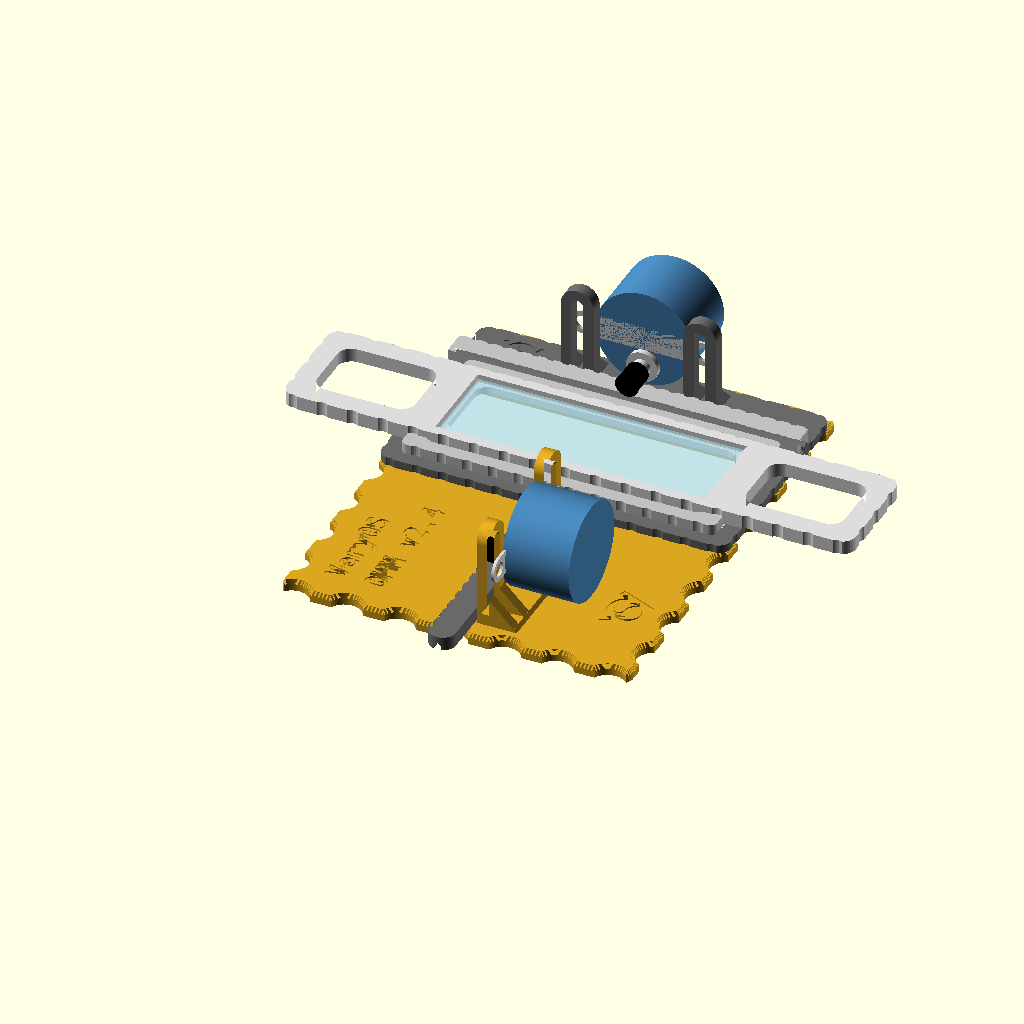
Cell 1: rendered with the file's own defaults.
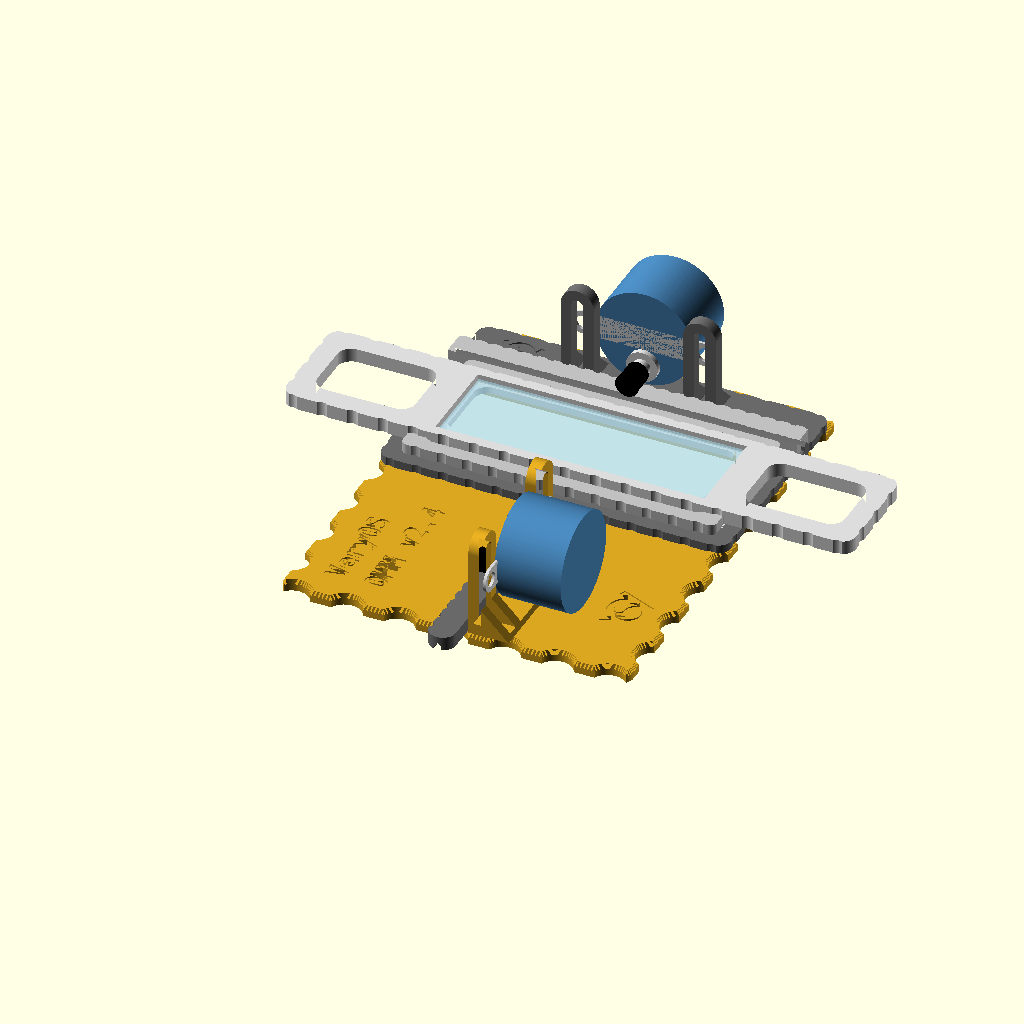
Cell 2: the "Standard 76 x 25" preset from the model's presets file.
All cells are drawn from the same view direction (rotation 55°, 0°, 25°, orthographic, colour scheme Cornfield), but the view is re-fitted for each cell, so position and scale can differ between cells as well as the parameter.
The OpenSCAD source (projects/OMM_open_microscope_motorization/xy_table/omm_xy_table_v2p4.scad):
// Copyright (C) Jonas Immanuel Frey - Licensed under GPL
// OMM XY table v2.4 (the version is also engraved in the table, see version
// below): the motorised XY microscope stage of the open microscope
// motorization, rebuilt in OpenSCAD from the Onshape document OMM_v2, label
// v2.3 (OMM_v2_rebuild_kit.zip: feature trees, sketches, STLs). Same parts,
// same Onshape variable names and values. v2.4 because the table has its Y
// rail again: in Onshape a failed feature (Extrude 4) had dropped it, the
// v2.3 print file Onshape_online_CAD_version/OMM_v2p3.3mf still has it.
//
// Stack, bottom to top, all parts around one optical axis. Origin: centre of
// the windows, z = 0 at each part's sliding face (top of table and y_slider,
// bottom of x_slider and slide_holder).
//   table         base plate: male rail along Y, bracket for the Y motor
//   y_slider      Y carriage: frame, an arm that is a female rail riding on
//                 the table's rail, a male rail along X, bracket for the X motor
//   x_slider      X carriage: ring with a female rail riding on y_slider's rail
//   slide_holder  carrier for a 76 x 25 glass slide; its two grooves drop over
//                 the ring's short walls
// Drive, as read from the geometry: a 28BYJ-48 hangs on each bracket with
// two M3 screws through the slotted uprights, shaft horizontal, 8 mm below
// the motor's axis. The motor_shaft_adapter on the shaft rolls on the top of
// the moving female rail (y_slider's arm, x_slider's rail) and drives it by
// friction. The slots set the motor's height and so the pressure on the rail.
//
// Print every part as modelled, flat face down, the shaft adapter closed end
// down. No supports. Units: mm.

/* [View] */
part = "assembly"; // [assembly:Assembly with motors,print_layout:All parts on a 256 x 256 bed,table:Table,y_slider:Y slider,x_slider:X slider,slide_holder:Slide holder,motor_shaft_adapter:Motor shaft adapter,washer:Washer]
// Y slider on the table, assembly only
y_travel = 0; // [-10:1:35]
// X slider on the Y slider, assembly only
x_travel = 0; // [-40:1:40]

/* [Version] */
// Engraved in the table under VeryOS. Bump it together with the file name.
version = "v2.4";
// The brand's heading font, see the brand section of the workspace readme
text_font = "DejaVu Sans Mono:style=Bold";
text_size = 6;
engrave_depth = 0.4;
// Start of the text's baseline, the text reads along +Y as in Onshape
table_text_at = [-35.2, -76.15];
table_text_line = 11;
table_logo_w = 16;
table_logo_at = [37.5, -58];
y_slider_logo_w = 12;

/* [Glass slide] */
scl_x_slide = 76;
scl_y_slide = 25;
scl_z_slide = 1;

/* [Slide holder] */
// Total clearance around the slide
tol_slide_holder = 1;
wall_slide_holder = 3;
// Ledge the slide rests on
wall_inset_slide_holder = 1.2;
// Length of each handle
scl_x_handle_slide_holder = 40;
wall_handle_slideholder = 6;
scl_z_slide_holder = 4;
// Depth of the slide's recess
scl_z_inset_slide_slideholder = 2;
// Depth of the grooves that drop over the X slider's ring
scl_z_inset_slideh = 2;
slide_holder_scallop_pitch = 8.7;

/* [X slider] */
wall_x_slider = 4;
scl_x_x_slider = 86;
// Clearance of the slide holder's grooves on the ring's 4 mm wall, total
tol_slideh_x_slider = 0.8;
offset_correction = 0.8;
scl_z_x_slider = 3;
// +X end of the X slider's rail, as in Onshape; the rail is scl_z_rail long
x_rail_end = 49.112;
x_slider_scallop_pitch = 7.35;

/* [Rails] */
// Male rail: scl_x_rail wide, scl_y_rail high, 45 degree chamfers up to a
// top flat one extrusion width wide
scl_x_rail = 2;
scl_y_rail = 2;
extr_width = 0.42;
// Clearance of the female slot on the male rail, total
tol_rail = 0.2;
scl_x_rail_outer = 7.5;
scl_y_rail_outer = 4;
scl_z_rail = 100;
// Notches along one side of each female rail
dia_round_remover_rail = 3;
radius_offset_round_remover = dia_round_remover_rail * 0.2;
num_round_remover = 24;
// The slot's mouth is only this much wider than the male rail per side, for
// the first rail_mouth_h, as in the Onshape sketch
workaround_no_space = 0.01;
rail_mouth_h = 0.2;

/* [Y slider] */
scl_z_y_slider = 2.4;
thickness_y_slider_frame = 6;
// Length of the arm, the female rail that runs on the table
y_arm_len = 70;
chamfer_y_slider = 1;
y_slider_scallop_pitch = 7.7;

/* [Table] */
scl_z_table = 3;
table_extra = 20;
scl_y_table = 130;
thickness_table_frame = 6;
chamfer_table = 1;
// Edge scallops
dia_pin_remover_table = 10;
overlap_remover_ = 3;
table_scallop_pitch = 15.085;
// Centre of the Y motor's bracket
table_motor_y = -57.2;

/* [Motor bracket] */
// Two slotted uprights for the 28BYJ-48's ears, 35 apart
bracket_pitch = 35;
// From the side of the female rail it drives to the uprights
bracket_gap = 0.45;
upright_w = 9.4;
// For the M3 screw
upright_slot = 3.4;
upright_t = 3.6;
upright_h = 29.6;
// 45 degree gusset behind each leg, this high at the upright
gusset = 7.9;
bracket_foot_t = 0.9;
// The Y slider's bracket sits this deep in its plate, as in Onshape
y_bracket_z = -2.3;

/* [Motor shaft adapter] */
// 28BYJ-48 shaft: 5 round, 3 across the flats
dia_motor_shaft = 5;
slot_mshaft = 3;
// Bore depth
scl_z_motor_shaft = 6;
thick_mshaft_adapter = 0.55;
mshaft_tol = 0.1;
// Closed end and the lip around it
adapter_top = 0.772;
adapter_lip = 0.2;
// Crush ribs on the flats, 8 per side
rib_d = 0.5;
rib_pitch = 0.7;
rib_protrude = 0.4;

/* [Washer] */
dia_washer_inside = 3.5;
dia_washer_outside = 7;
extr_washer = 0.8;

/* [Fillets] */
// Onshape's fillets are curvature continuous, 5 from the corner; a 4 radius
// comes close
fillet_r = 4;

/* [Hidden] */
$fa = 3;
$fs = 0.25;
layer_h = 0.2;
// 28BYJ-48, assembly only
byj_shaft_offset = 8;
byj_shaft_len = 10;

// ---- derived, as in the Onshape Variable Studio ----
scl_y_x_slider = scl_y_slide + wall_slide_holder * 2 + wall_x_slider * 2 - offset_correction; // 38.2
scl_y_x_rail = scl_y_x_slider + wall_x_slider + scl_x_rail_outer; // 49.7
scl_x_x_rail = 100;
// Axis of the Y slider's male rail and the X slider's female rail
rail_y = scl_y_x_rail / 2;
window = [scl_x_x_rail - 2 * thickness_y_slider_frame, scl_y_x_rail - 2 * thickness_y_slider_frame];
table_window = [scl_x_x_rail - 2 * thickness_table_frame, scl_y_x_rail - 2 * thickness_table_frame];
table_y1 = scl_y_x_rail / 2 + table_extra;
table_cy = table_y1 - scl_y_table / 2;
// The uprights' face toward the rail they drive
table_bracket_x = scl_x_rail_outer / 2 + bracket_gap;
y_bracket_y = rail_y + scl_x_rail_outer / 2 + bracket_gap;
// Back edge of the Y slider: 0.1 beyond the bracket's foot, as in Onshape
y_back = y_bracket_y + upright_t + gusset + 0.1;
y_front = -scl_y_x_rail / 2;
y_arm_end = y_front - y_arm_len;
adapter_r = dia_motor_shaft / 2 + mshaft_tol + thick_mshaft_adapter;
adapter_h = scl_z_motor_shaft + adapter_top;
// Motor axis above the sliding face, so the adapter touches the rail's top
motor_z = scl_y_rail_outer + adapter_r + byj_shaft_offset;
notch_c = scl_x_rail_outer / 2 + dia_round_remover_rail / 2 - radius_offset_round_remover;

// ---- view ----
if (part == "assembly") assembly();
else if (part == "print_layout") print_layout();
else if (part == "table") translate([0, 0, scl_z_table]) table();
else if (part == "y_slider") translate([0, 0, scl_z_y_slider]) y_slider();
else if (part == "x_slider") x_slider();
else if (part == "slide_holder") slide_holder();
else if (part == "motor_shaft_adapter") adapter_flipped();
else if (part == "washer") washer();

module assembly() {
    color("goldenrod") table();
    translate([table_bracket_x + upright_t, table_motor_y, motor_z]) rotate(-90) byj48();
    translate([0, y_travel, scl_z_y_slider]) {
        color("dimgray") y_slider();
        translate([0, y_bracket_y + upright_t, motor_z]) byj48();
        translate([x_travel, 0, 0]) {
            color("silver") x_slider();
            // the grooves sit on the ring's top
            translate([0, 0, scl_z_x_slider - scl_z_inset_slideh]) {
                color("gainsboro") slide_holder();
                color("lightblue", 0.5)
                    translate([0, 0, scl_z_slide_holder - scl_z_inset_slide_slideholder]) slide();
            }
        }
    }
}

// Bambu A1 bed as in OMM_v2p3.3mf, every part flat face down
module print_layout() {
    translate([5 + table_y1, 200, scl_z_table]) rotate(90) table();
    translate([195, 112 - y_arm_end, scl_z_y_slider]) y_slider();
    translate([5 + scl_z_rail - x_rail_end, 82 + scl_y_x_slider / 2 + wall_x_slider / 2, 0]) x_slider();
    translate([86.5, 56, 0]) slide_holder();
    for (i = [0, 1]) translate([190 + 12 * i, 95, 0]) adapter_flipped();
    for (i = [0 : 3]) translate([190 + 12 * i, 80, 0]) washer();
}

// ---- table ----
module table() {
    difference() {
        union() {
            chamfered_slab(scl_z_table, chamfer_table) table_2d();
            // male rail along Y in front of the window, as the 2.3 print
            intersection() {
                translate([0, -table_window.y / 2, 0]) rotate(-90) rail_male(scl_y_table);
                linear_extrude(scl_y_rail + 1) offset(delta = -chamfer_table) table_2d();
            }
            translate([table_bracket_x, table_motor_y, 0]) rotate(-90) bracket();
        }
        translate([0, 0, -engrave_depth]) linear_extrude(engrave_depth + 1) {
            for (i = [0, 1])
                translate(table_text_at + [i * table_text_line, 0]) rotate(90)
                    text(i == 0 ? "VeryOS" : str("OMM ", version), size = text_size, font = text_font);
            translate(table_logo_at) rotate(90) logo_2d(table_logo_w);
        }
    }
}

module table_2d() {
    difference() {
        translate([0, table_cy]) difference() {
            rrect([scl_x_x_rail, scl_y_table], fillet_r);
            for (s = [-1, 1]) {
                translate([0, s * scl_y_table / 2]) rotate(s > 0 ? 0 : 180)
                    scallop_row(scl_x_x_rail, table_scallop_pitch, 0, dia_pin_remover_table, overlap_remover_);
                translate([s * scl_x_x_rail / 2, 0]) rotate(-s * 90)
                    scallop_row(scl_y_table, table_scallop_pitch, 0.5, dia_pin_remover_table, overlap_remover_);
            }
        }
        rrect(table_window, fillet_r);
    }
}

// ---- y_slider ----
module y_slider() {
    difference() {
        union() {
            translate([0, 0, -scl_z_y_slider]) {
                linear_extrude(scl_z_y_slider) y_slider_2d();
                linear_extrude(scl_y_rail_outer) arm_2d();
            }
            translate([-scl_x_x_rail / 2, rail_y, 0]) rail_male(scl_x_x_rail);
            translate([0, y_bracket_y, y_bracket_z]) bracket();
        }
        // window, chamfered at the top
        translate([0, 0, -scl_z_y_slider - 1]) linear_extrude(scl_z_y_slider + 2) rrect(window, fillet_r);
        steps(chamfer_y_slider) translate([0, 0, -chamfer_y_slider + $z])
            linear_extrude($dz + ($last ? 1 : 0.01)) offset(delta = $off) rrect(window, fillet_r);
        // the arm's slot, from inside the window to past the arm's end
        translate([0, -window.y / 2 + 1, -scl_z_y_slider]) rotate(-90)
            rail_slot(-window.y / 2 + 2 - y_arm_end);
        // notches along the arm's -X side
        for (k = [1 : floor((y_arm_len - dia_round_remover_rail) / rail_pitch())])
            translate([-notch_c, y_front - k * rail_pitch(), -scl_z_y_slider - 1])
                cylinder(d = dia_round_remover_rail, h = scl_y_rail_outer + 2);
        // logo on the back strip, left of the bracket
        translate([-(scl_x_x_rail / 2 + bracket_pitch / 2 + upright_w / 2) / 2,
                   (rail_y + scl_x_rail / 2 + y_back) / 2, -engrave_depth])
            linear_extrude(engrave_depth + 1) logo_2d(y_slider_logo_w);
    }
}

module y_slider_2d() {
    difference() {
        translate([0, (y_back + y_front) / 2]) difference() {
            rrect([scl_x_x_rail, y_back - y_front], fillet_r);
            translate([0, (y_back - y_front) / 2])
                scallop_row(scl_x_x_rail, y_slider_scallop_pitch, 0, 5, 0.4);
            translate([0, -(y_back - y_front) / 2]) rotate(180)
                scallop_row(scl_x_x_rail, y_slider_scallop_pitch, 0, 5, 0.4);
            for (s = [-1, 1]) translate([s * scl_x_x_rail / 2, 0]) rotate(-s * 90)
                scallop_row(y_back - y_front, y_slider_scallop_pitch, 0.5, 5, 0.4);
        }
        rrect(window, fillet_r);
    }
    arm_2d();
    // fillet between the arm and the frame on the motor's side
    translate([scl_x_rail_outer / 2, y_front]) difference() {
        translate([0, -fillet_r]) square(fillet_r);
        translate([fillet_r, -fillet_r]) circle(fillet_r);
    }
}

module arm_2d() {
    r = min(fillet_r, scl_x_rail_outer / 2);
    hull() {
        translate([-scl_x_rail_outer / 2, y_front - 0.01]) square([scl_x_rail_outer, 0.02]);
        for (s = [-1, 1]) translate([s * (scl_x_rail_outer / 2 - r), y_arm_end + r]) circle(r);
    }
}

// ---- x_slider ----
module x_slider() {
    o = [scl_x_x_slider + wall_x_slider, scl_y_x_slider + wall_x_slider];
    i = [scl_x_x_slider - wall_x_slider, scl_y_x_slider - wall_x_slider];
    x0 = x_rail_end - scl_z_rail;
    difference() {
        union() {
            linear_extrude(scl_z_x_slider) difference() {
                union() {
                    rrect(o, wall_x_slider / 2);
                    // into the rail block, so both fuse
                    translate([0, o.y / 2]) square([o.x - wall_x_slider, 2 * workaround_no_space], center = true);
                }
                rrect(i, fillet_r);
                // the back edge is under the rail
                translate([0, -o.y / 2]) rotate(180)
                    scallop_row(o.x, x_slider_scallop_pitch, 0.5, 5, 0.4);
                for (s = [-1, 1]) translate([s * o.x / 2, 0]) rotate(-s * 90)
                    scallop_row(o.y, x_slider_scallop_pitch, 0, 5, 0.4);
            }
            translate([x0, rail_y, 0]) rail_female(scl_z_rail);
        }
        // notches along the rail's back side, a half notch at each end
        for (k = [0 : num_round_remover - 1])
            translate([x0 + k * rail_pitch(), rail_y + notch_c, -1])
                cylinder(d = dia_round_remover_rail, h = scl_y_rail_outer + 2);
    }
}

// ---- slide_holder ----
module slide_holder() {
    L = 2 * (scl_x_slide / 2 + tol_slide_holder / 2 + wall_slide_holder + scl_x_handle_slide_holder);
    W = scl_y_slide + tol_slide_holder + 2 * wall_slide_holder;
    recess = [scl_x_slide + tol_slide_holder, scl_y_slide + tol_slide_holder];
    win = recess - 2 * [wall_inset_slide_holder, wall_inset_slide_holder];
    handle = [scl_x_handle_slide_holder - 2 * wall_handle_slideholder, W - 2 * wall_handle_slideholder];
    handle_x = L / 2 - wall_handle_slideholder - handle.x / 2;
    groove_w = wall_x_slider + tol_slideh_x_slider;
    difference() {
        linear_extrude(scl_z_slide_holder) difference() {
            rrect([L, W], fillet_r);
            rrect(win, fillet_r);
            for (s = [-1, 1]) translate([s * handle_x, 0]) rrect(handle, fillet_r);
            for (s = [-1, 1]) {
                translate([0, s * W / 2]) rotate(s > 0 ? 0 : 180)
                    scallop_row(L, slide_holder_scallop_pitch, 0, 5, 0.5);
                translate([s * L / 2, 0]) rotate(-s * 90)
                    scallop_row(W, slide_holder_scallop_pitch, 0, 5, 0.5);
            }
        }
        translate([0, 0, scl_z_slide_holder - scl_z_inset_slide_slideholder])
            linear_extrude(scl_z_inset_slide_slideholder + 1) square(recess, center = true);
        // grooves over the X slider's ring
        for (s = [-1, 1]) translate([s * scl_x_x_slider / 2, 0, scl_z_inset_slideh / 2 - 0.5])
            cube([groove_w, W + 2, scl_z_inset_slideh + 1], center = true);
    }
}

module slide() {
    translate([0, 0, scl_z_slide / 2]) cube([scl_x_slide, scl_y_slide, scl_z_slide], center = true);
}

// ---- small parts ----
// Sleeve on the 28BYJ-48 shaft: open end at z = 0
module motor_shaft_adapter() {
    rib_tip = slot_mshaft / 2 + mshaft_tol;
    flat = rib_tip + rib_protrude;
    difference() {
        union() {
            cylinder(r = adapter_r, h = scl_z_motor_shaft);
            translate([0, 0, scl_z_motor_shaft])
                cylinder(r1 = adapter_r, r2 = adapter_r + adapter_lip, h = adapter_top);
        }
        translate([0, 0, -1]) linear_extrude(scl_z_motor_shaft + 1) difference() {
            intersection() {
                circle(d = dia_motor_shaft + 2 * mshaft_tol);
                square([2 * flat, dia_motor_shaft + 1], center = true);
            }
            for (s = [-1, 1], k = [0 : 7])
                translate([s * (rib_tip + rib_d / 2), (k - 3.5) * rib_pitch]) circle(d = rib_d);
        }
    }
}

module adapter_flipped() {
    translate([0, 0, adapter_h]) rotate([180, 0, 0]) motor_shaft_adapter();
}

module washer() {
    linear_extrude(extr_washer) difference() {
        circle(d = dia_washer_outside);
        circle(d = dia_washer_inside);
    }
}

// ---- rails ----
// Profiles in (across, up); rails run along +X from x = 0.
function rail_pitch() = scl_z_rail / (num_round_remover - 1);

// The male rail reaches workaround_no_space into the plate it stands on
function male_profile() = let(a = scl_x_rail / 2, f = extr_width / 2, c = a - f, h = scl_y_rail,
    e = workaround_no_space)
    [[-a, -e], [a, -e], [a, h - c], [f, h], [-f, h], [-a, h - c]];

// The male profile grown by tol_rail / 2, its mouth narrowed for rail_mouth_h
function slot_profile() =
    let(a = scl_x_rail / 2, f = extr_width / 2, c = a - f, h = scl_y_rail, t = tol_rail / 2,
        k = t * (sqrt(2) - 1), m = a + workaround_no_space, e = workaround_no_space)
    [[-m, -e], [m, -e], [m, 0], [a + t, rail_mouth_h], [a + t, h - c + k], [f + k, h + t],
     [-f - k, h + t], [-a - t, h - c + k], [-a - t, rail_mouth_h], [-m, 0]];

module along_x(len) rotate([90, 0, 90]) linear_extrude(len) children();

module rail_male(len) along_x(len) polygon(male_profile());

module rail_slot(len) along_x(len) polygon(slot_profile());

module rail_female(len) along_x(len) difference() {
    translate([-scl_x_rail_outer / 2, 0]) square([scl_x_rail_outer, scl_y_rail_outer]);
    polygon(slot_profile());
}

// ---- motor bracket ----
// Two uprights bracket_pitch apart along X, their face toward the driven rail
// at y = 0, gussets and the motor toward +Y, foot at z = 0.
module bracket() {
    foot = [bracket_pitch + upright_w, upright_t + gusset];
    for (s = [-1, 1]) translate([s * bracket_pitch / 2, 0, 0]) upright();
    translate([-foot.x / 2, 0, 0]) along_x(foot.x)
        polygon([[0, 0], [foot.y, 0], [foot.y - bracket_foot_t, bracket_foot_t], [0, bracket_foot_t]]);
}

module upright() {
    r = upright_w / 2;
    leg = (upright_w - upright_slot) / 2;
    rotate([90, 0, 0]) mirror([0, 0, 1]) linear_extrude(upright_t) difference() {
        hull() {
            translate([-r, 0]) square([upright_w, 0.01]);
            translate([0, upright_h - r]) circle(r);
        }
        hull() {
            translate([-upright_slot / 2, bracket_foot_t]) square([upright_slot, 0.01]);
            translate([0, upright_h - r]) circle(d = upright_slot);
        }
    }
    for (s = [-1, 1]) translate([s * (upright_slot + leg) / 2 - leg / 2, 0, 0]) along_x(leg)
        polygon([[upright_t - 0.01, 0], [upright_t + gusset, 0], [upright_t - 0.01, gusset]]);
}

// 28BYJ-48 for the assembly: mounting face at y = 0, body toward +Y, the
// shaft toward -Y byj_shaft_offset below the axis, with its adapter.
module byj48() {
    color("steelblue") rotate([-90, 0, 0]) cylinder(d = 28, h = 19);
    color("lightgray") difference() {
        hull() for (s = [-1, 1]) translate([s * 17.5, 0, 0]) rotate([-90, 0, 0]) cylinder(d = 7, h = 0.8);
        for (s = [-1, 1]) translate([s * 17.5, -1, 0]) rotate([-90, 0, 0]) cylinder(d = 4.2, h = 3);
    }
    translate([0, 0, -byj_shaft_offset]) {
        color("lightgray") rotate([90, 0, 0]) {
            cylinder(d = 9, h = 1.5);
            cylinder(d = dia_motor_shaft, h = byj_shaft_len);
        }
        color("black") translate([0, scl_z_motor_shaft - byj_shaft_len, 0]) rotate([90, 0, 0])
            motor_shaft_adapter();
    }
}

// ---- helpers ----
module rrect(size, r) offset(r) offset(-r) square(size, center = true);

// Circles along an edge on the X axis, material at y < 0, each cutting depth
// deep; at (k + phase) * pitch from the edge's centre, up to its ends.
module scallop_row(len, pitch, phase, d, depth) {
    n = ceil(len / pitch);
    for (k = [-n : n]) let(p = (k + phase) * pitch)
        if (abs(p) <= len / 2) translate([p, d / 2 - depth]) circle(d = d);
}

// Calls its children once per layer_h step of a c high 45 degree chamfer,
// with $z the step's bottom (0 = chamfer bottom), $dz its height, $off the
// outline's offset at the step's middle and $last on the top step.
module steps(c) {
    n = max(1, round(c / layer_h));
    for (i = [0 : n - 1]) let($z = i * c / n, $dz = c / n, $off = (i + 0.5) * c / n, $last = i == n - 1)
        children();
}

// The 2D child extruded h down from z = 0, its top edges chamfered c
module chamfered_slab(h, c) {
    translate([0, 0, -h]) linear_extrude(h - c) children();
    steps(c) translate([0, 0, -c + $z]) linear_extrude($dz) offset(delta = -$off) children();
}

// ---- logo ----
// The VeryOS logo at the size of veryos_logo.svg, as in veryos_logo_cube and
// the OMM enclosure: a ring and the two arms of a V, all logo_stroke wide.
logo_r = 15.6264133379;
logo_stroke = 5;
logo_angle = 22.5;
logo_b = logo_r * (1 - sin(logo_angle)) / cos(logo_angle);
logo_arm = (2 * logo_r - logo_stroke / 2 * (1 + sin(logo_angle))) / cos(logo_angle);
logo_w = 2 * (logo_b + logo_arm * sin(logo_angle));
ring_in = logo_r - logo_stroke;
s_small = (2 * ring_in - logo_stroke) / 4;
s_big = s_small + logo_stroke;

// width wide, centred on the origin
module logo_2d(width) scale(width / logo_w) translate([0, -logo_r]) logo();

module logo() {
    difference() {
        union() {
            translate([0, logo_r]) circle(r = logo_r);
            for (m = [0, 1]) mirror([m, 0])
                translate([logo_b, 0]) rotate(-logo_angle)
                    translate([-logo_stroke, 0]) square([logo_stroke, logo_arm]);
            polygon([[-logo_b, 0], [logo_b, 0],
                     [logo_b + logo_r * tan(logo_angle), logo_r],
                     [-logo_b - logo_r * tan(logo_angle), logo_r]]);
        }
        translate([0, logo_r]) for (a = [0, 180]) rotate(a) s_hole();
    }
}

module s_hole() {
    difference() {
        intersection() {
            circle(r = ring_in);
            translate([0, -ring_in]) square(2 * ring_in);
        }
        translate([0, -(ring_in - s_small)]) circle(r = s_big);
    }
    translate([0, ring_in - s_small]) circle(r = s_small);
}
Parameter table extracted from the source (name, type, default, range or options):
part: string, default "assembly", options "assembly", "print_layout", "table", "y_slider", "x_slider", "slide_holder", "motor_shaft_adapter", "washer"
y_travel: number, default 0, range -10 to 35, step 1
x_travel: number, default 0, range -40 to 40, step 1
version: string, default "v2.4"
text_font: string, default "DejaVu Sans Mono:style=Bold"
text_size: number, default 6
engrave_depth: number, default 0.4
table_text_at: vector, default [-35.2, -76.15]
table_text_line: number, default 11
table_logo_w: number, default 16
table_logo_at: vector, default [37.5, -58]
y_slider_logo_w: number, default 12
scl_x_slide: number, default 76
scl_y_slide: number, default 25
scl_z_slide: number, default 1
tol_slide_holder: number, default 1
wall_slide_holder: number, default 3
wall_inset_slide_holder: number, default 1.2
scl_x_handle_slide_holder: number, default 40
wall_handle_slideholder: number, default 6
scl_z_slide_holder: number, default 4
scl_z_inset_slide_slideholder: number, default 2
scl_z_inset_slideh: number, default 2
slide_holder_scallop_pitch: number, default 8.7
wall_x_slider: number, default 4
scl_x_x_slider: number, default 86
tol_slideh_x_slider: number, default 0.8
offset_correction: number, default 0.8
scl_z_x_slider: number, default 3
x_rail_end: number, default 49.112
x_slider_scallop_pitch: number, default 7.35
scl_x_rail: number, default 2
scl_y_rail: number, default 2
extr_width: number, default 0.42
tol_rail: number, default 0.2
scl_x_rail_outer: number, default 7.5
scl_y_rail_outer: number, default 4
scl_z_rail: number, default 100
dia_round_remover_rail: number, default 3
num_round_remover: number, default 24
workaround_no_space: number, default 0.01
rail_mouth_h: number, default 0.2
scl_z_y_slider: number, default 2.4
thickness_y_slider_frame: number, default 6
y_arm_len: number, default 70
chamfer_y_slider: number, default 1
y_slider_scallop_pitch: number, default 7.7
scl_z_table: number, default 3
table_extra: number, default 20
scl_y_table: number, default 130
thickness_table_frame: number, default 6
chamfer_table: number, default 1
dia_pin_remover_table: number, default 10
overlap_remover_: number, default 3
table_scallop_pitch: number, default 15.085
table_motor_y: number, default -57.2
bracket_pitch: number, default 35
bracket_gap: number, default 0.45
upright_w: number, default 9.4
upright_slot: number, default 3.4
upright_t: number, default 3.6
upright_h: number, default 29.6
gusset: number, default 7.9
bracket_foot_t: number, default 0.9
